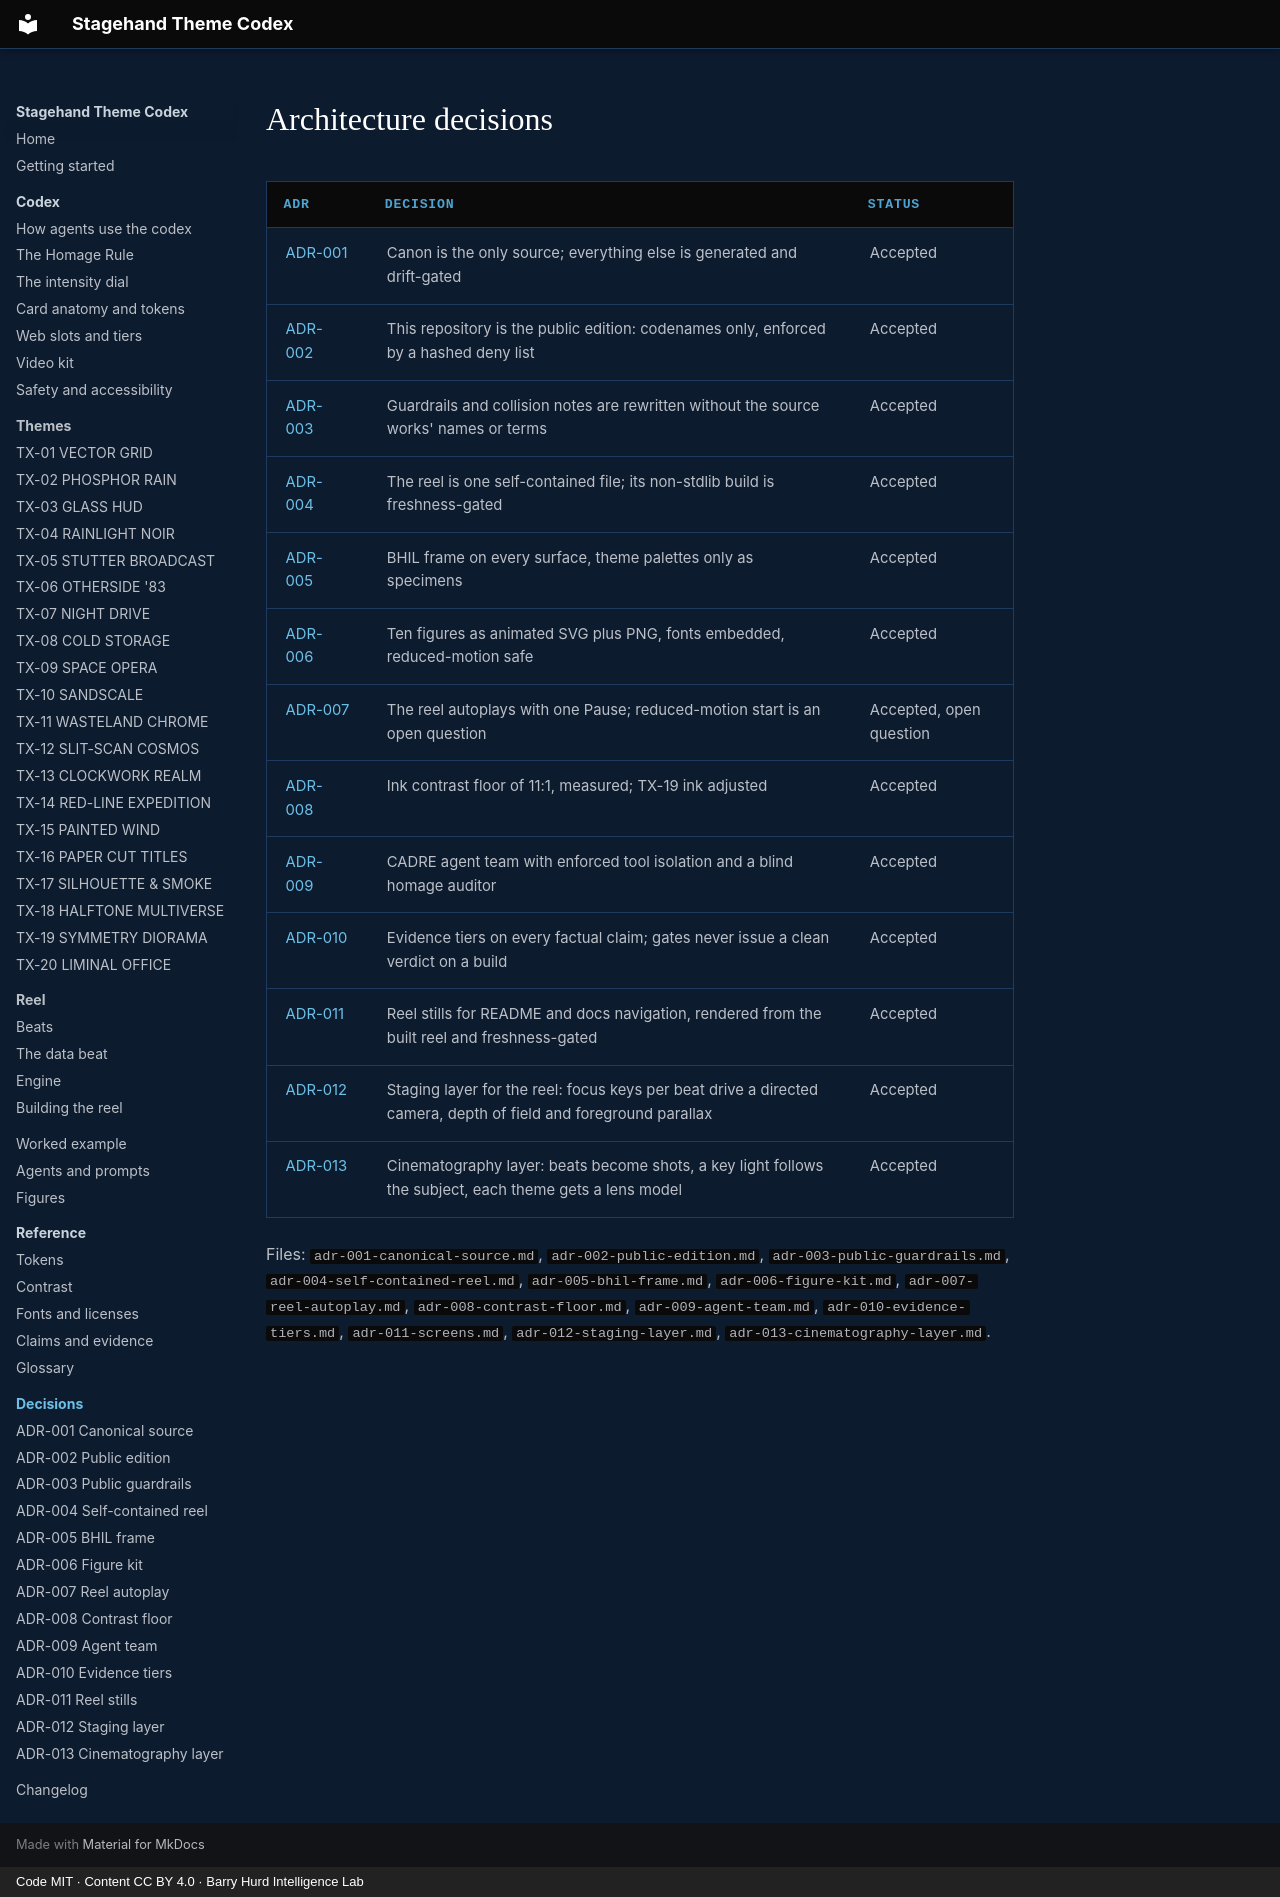

repository: PolymathWizard/BHIL-Stagehand-Theme-Reel · page: adr/index.html · generator: mkdocs · copyright: Code MIT · Content CC BY 4.0 · Barry Hurd Intelligence Lab

# Architecture decisions

| ADR | Decision | Status |
| --- | --- | --- |
| [ADR-001](adr-001-canonical-source.md) | Canon is the only source; everything else is generated and drift-gated | Accepted |
| [ADR-002](adr-002-public-edition.md) | This repository is the public edition: codenames only, enforced by a hashed deny list | Accepted |
| [ADR-003](adr-003-public-guardrails.md) | Guardrails and collision notes are rewritten without the source works' names or terms | Accepted |
| [ADR-004](adr-004-self-contained-reel.md) | The reel is one self-contained file; its non-stdlib build is freshness-gated | Accepted |
| [ADR-005](adr-005-bhil-frame.md) | BHIL frame on every surface, theme palettes only as specimens | Accepted |
| [ADR-006](adr-006-figure-kit.md) | Ten figures as animated SVG plus PNG, fonts embedded, reduced-motion safe | Accepted |
| [ADR-007](adr-007-reel-autoplay.md) | The reel autoplays with one Pause; reduced-motion start is an open question | Accepted, open question |
| [ADR-008](adr-008-contrast-floor.md) | Ink contrast floor of 11:1, measured; TX-19 ink adjusted | Accepted |
| [ADR-009](adr-009-agent-team.md) | CADRE agent team with enforced tool isolation and a blind homage auditor | Accepted |
| [ADR-010](adr-010-evidence-tiers.md) | Evidence tiers on every factual claim; gates never issue a clean verdict on a build | Accepted |
| [ADR-011](adr-011-screens.md) | Reel stills for README and docs navigation, rendered from the built reel and freshness-gated | Accepted |
| [ADR-012](adr-012-staging-layer.md) | Staging layer for the reel: focus keys per beat drive a directed camera, depth of field and foreground parallax | Accepted |
| [ADR-013](adr-013-cinematography-layer.md) | Cinematography layer: beats become shots, a key light follows the subject, each theme gets a lens model | Accepted |

Files: `adr-001-canonical-source.md`, `adr-002-public-edition.md`, `adr-003-public-guardrails.md`, `adr-004-self-contained-reel.md`, `adr-005-bhil-frame.md`, `adr-006-figure-kit.md`, `adr-007-reel-autoplay.md`, `adr-008-contrast-floor.md`, `adr-009-agent-team.md`, `adr-010-evidence-tiers.md`, `adr-011-screens.md`, `adr-012-staging-layer.md`, `adr-013-cinematography-layer.md`.
